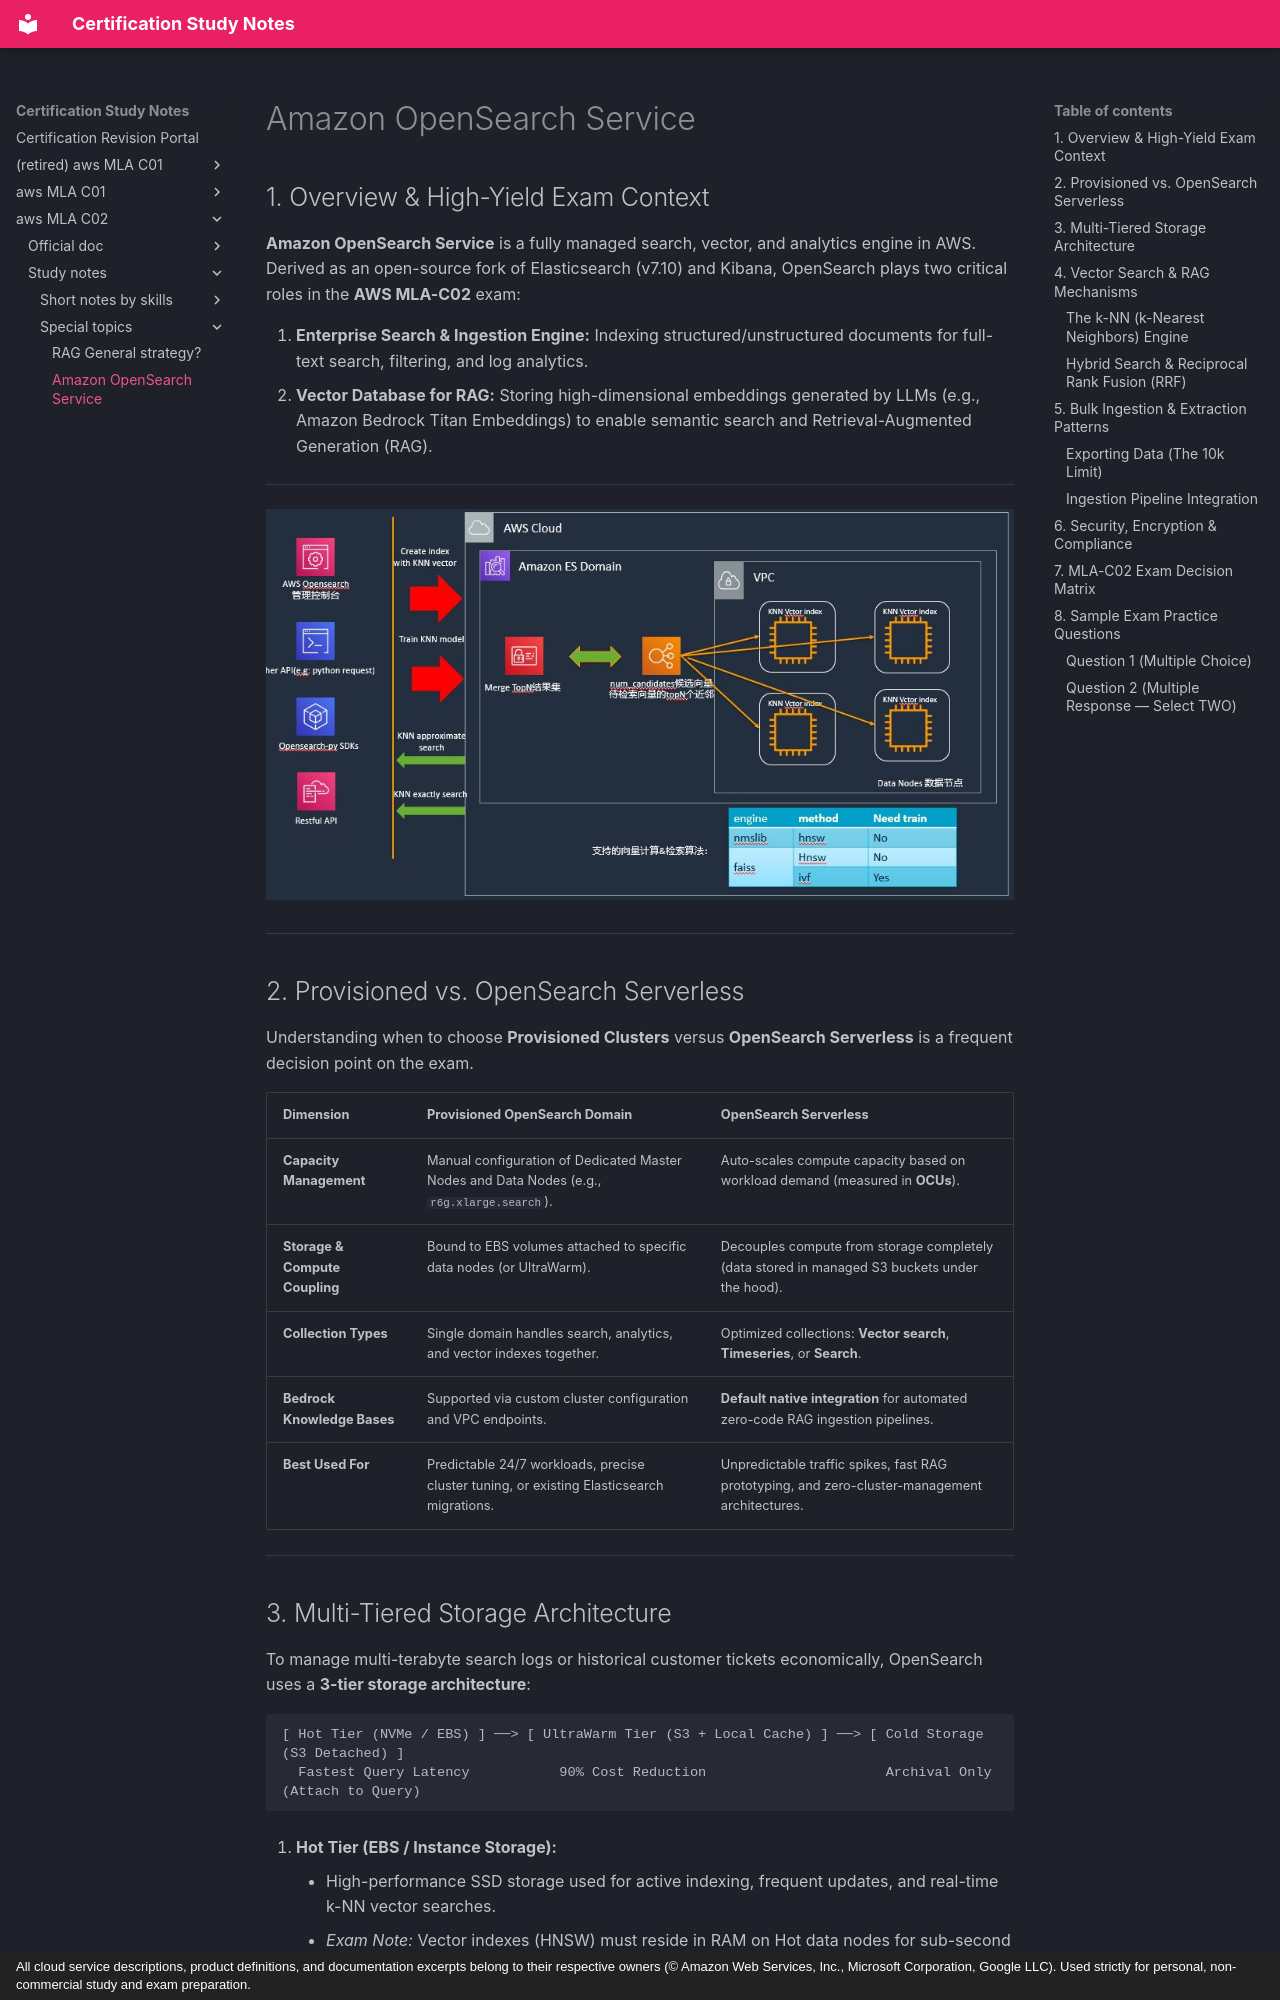

repository: monitus2022/cert_study_notes · page: aws_MLA_C02/study_notes/special_topics/opensearch/index.html · generator: mkdocs · copyright: All cloud service descriptions, product definitions, and documentation excerpts belong to their respective owners (© Amazon Web Services, Inc., Microsoft Corporation, Google LLC). Used strictly for personal, non-commercial study and exam preparation.

# Amazon OpenSearch Service

## 1. Overview & High-Yield Exam Context

**Amazon OpenSearch Service** is a fully managed search, vector, and analytics engine in AWS. Derived as an open-source fork of Elasticsearch (v7.10) and Kibana, OpenSearch plays two critical roles in the **AWS MLA-C02** exam:

1. **Enterprise Search & Ingestion Engine:** Indexing structured/unstructured documents for full-text search, filtering, and log analytics.
2. **Vector Database for RAG:** Storing high-dimensional embeddings generated by LLMs (e.g., Amazon Bedrock Titan Embeddings) to enable semantic search and Retrieval-Augmented Generation (RAG).

---

![opensearch](./assets/opensearch-knn.jpg)

---

## 2. Provisioned vs. OpenSearch Serverless

Understanding when to choose **Provisioned Clusters** versus **OpenSearch Serverless** is a frequent decision point on the exam.

| Dimension | Provisioned OpenSearch Domain | OpenSearch Serverless |
| --- | --- | --- |
| **Capacity Management** | Manual configuration of Dedicated Master Nodes and Data Nodes (e.g., `r6g.xlarge.search`). | Auto-scales compute capacity based on workload demand (measured in **OCUs**). |
| **Storage & Compute Coupling** | Bound to EBS volumes attached to specific data nodes (or UltraWarm). | Decouples compute from storage completely (data stored in managed S3 buckets under the hood). |
| **Collection Types** | Single domain handles search, analytics, and vector indexes together. | Optimized collections: **Vector search**, **Timeseries**, or **Search**. |
| **Bedrock Knowledge Bases** | Supported via custom cluster configuration and VPC endpoints. | **Default native integration** for automated zero-code RAG ingestion pipelines. |
| **Best Used For** | Predictable 24/7 workloads, precise cluster tuning, or existing Elasticsearch migrations. | Unpredictable traffic spikes, fast RAG prototyping, and zero-cluster-management architectures. |

---

## 3. Multi-Tiered Storage Architecture

To manage multi-terabyte search logs or historical customer tickets economically, OpenSearch uses a **3-tier storage architecture**:

```
[ Hot Tier (NVMe / EBS) ] ──> [ UltraWarm Tier (S3 + Local Cache) ] ──> [ Cold Storage (S3 Detached) ]
  Fastest Query Latency           90% Cost Reduction                      Archival Only (Attach to Query)

```

1. **Hot Tier (EBS / Instance Storage):**
    * High-performance SSD storage used for active indexing, frequent updates, and real-time k-NN vector searches.
    * *Exam Note:* Vector indexes (HNSW) must reside in RAM on Hot data nodes for sub-second retrieval.


2. **UltraWarm Tier (Amazon S3 + Caching):**
    * Uses S3 for persistent storage with local compute nodes for caching.
    * Up to **90% cheaper** than Hot storage.
    * Ideal for read-only historical indexes (e.g., tickets or logs older than 30 days) that still need to be actively queryable.


3. **Cold Storage:**
    * Fully detached indexes stored directly in S3.
    * Does not consume cluster compute resources until explicitly attached to a domain for historical retrieval.



---

## 4. Vector Search & RAG Mechanisms
